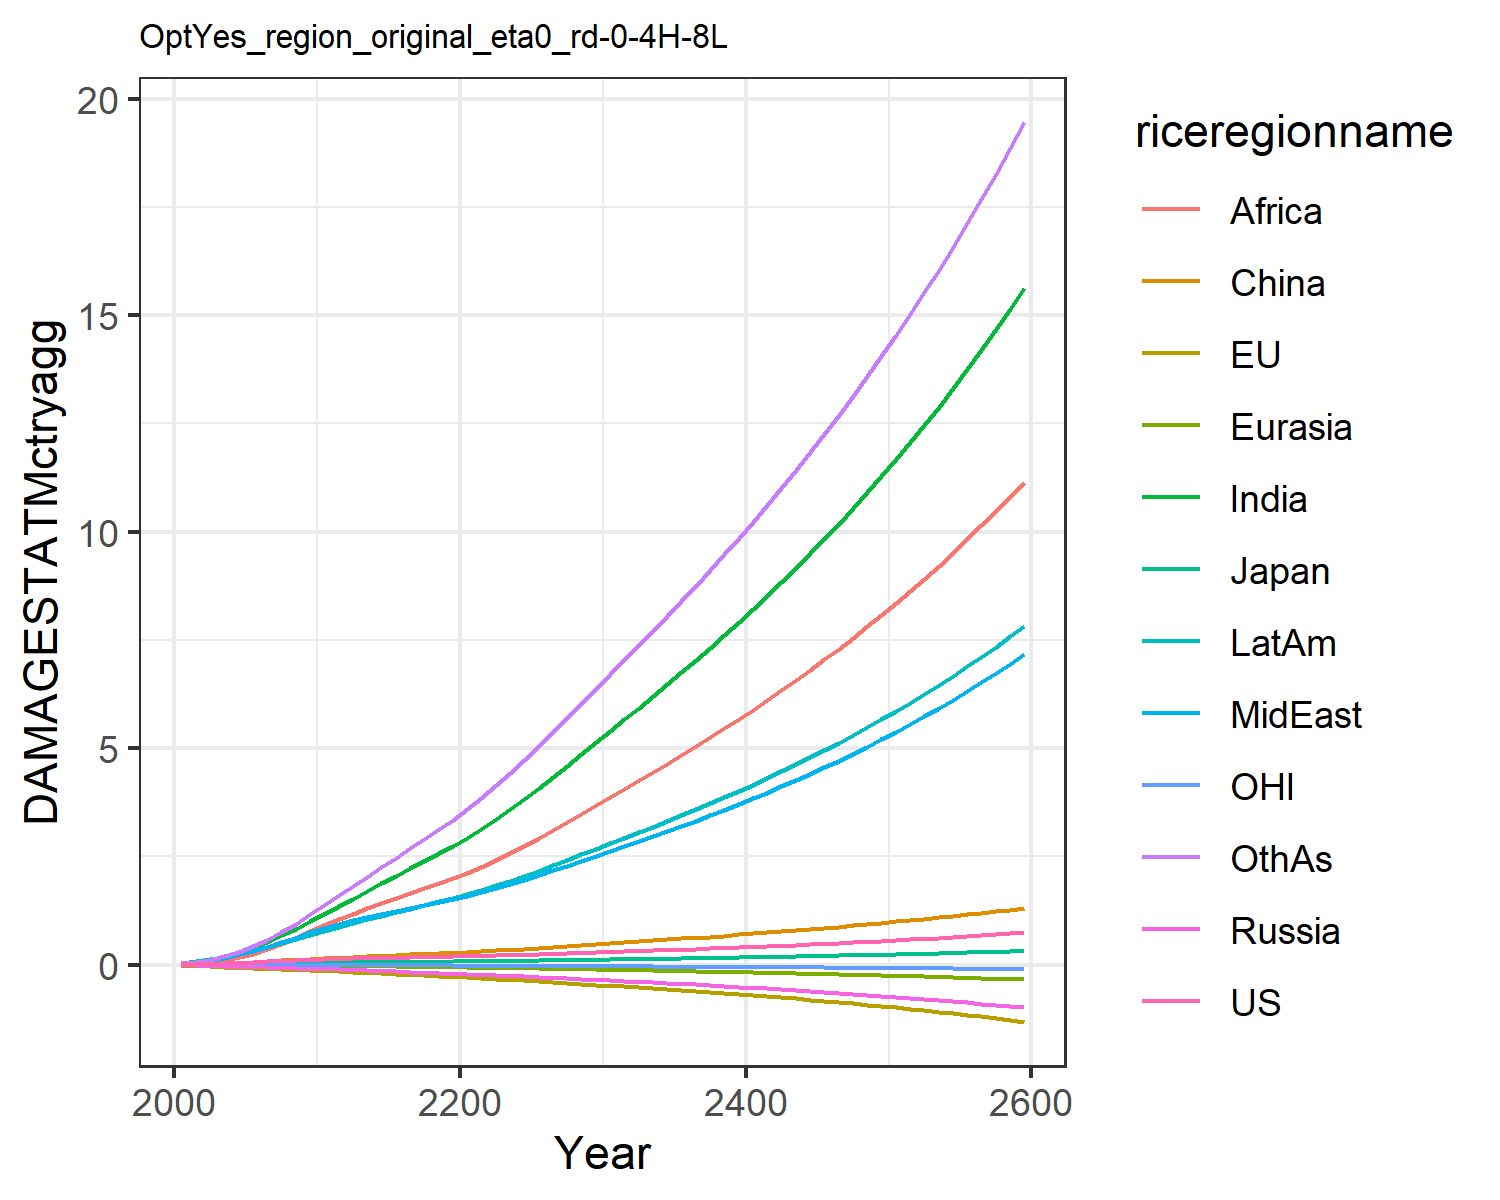

Values plotted in this chart, from the file beside it:
0.007478281832979454, -0.02180058759567689, 0.007208811494676664, -0.012941089953060345, -0.0018130655973688644, 0.00395249353461779, 0.02779970990191068, 0.029216718629302748, 0.011889023487370655, 0.03758942010103901, -0.0019022340039559968, 0.03160272457524255
0.01328, -0.03132, 0.01018, -0.02089, -0.002868, 0.01169, 0.06234, 0.05828, 0.02679, 0.07, -0.002881, 0.05936
0.02164, -0.0436, 0.01405, -0.02941, -0.004474, 0.02022, 0.1139, 0.1013, 0.05411, 0.116, -0.004013, 0.1109
0.03235, -0.05685, 0.018, -0.03858, -0.006439, 0.03149, 0.1878, 0.1604, 0.09882, 0.1763, -0.005157, 0.1885
0.045, -0.07056, 0.02134, -0.04836, -0.008731, 0.04509, 0.286, 0.2357, 0.1657, 0.2485, -0.006213, 0.2956
0.05859, -0.08376, 0.02517, -0.05847, -0.01125, 0.06011, 0.4014, 0.3199, 0.2502, 0.3271, -0.007117, 0.4257
0.07226, -0.09625, 0.02923, -0.06847, -0.01396, 0.07634, 0.5308, 0.412, 0.3492, 0.4111, -0.007899, 0.5764
0.08574, -0.1083, 0.03289, -0.07777, -0.0168, 0.0928, 0.6753, 0.5137, 0.4684, 0.4994, -0.008653, 0.7508
0.09854, -0.1199, 0.03602, -0.08608, -0.01968, 0.1086, 0.8311, 0.6234, 0.607, 0.5894, -0.009403, 0.9458
0.1105, -0.1309, 0.03863, -0.09334, -0.02256, 0.1231, 0.996, 0.7407, 0.7649, 0.6799, -0.01017, 1.159
0.1215, -0.1436, 0.04176, -0.1026, -0.02585, 0.1391, 1.169, 0.8472, 0.9176, 0.7718, -0.01111, 1.38
0.1305, -0.1581, 0.04537, -0.1141, -0.02959, 0.1566, 1.343, 0.9304, 1.049, 0.861, -0.01227, 1.599
0.1399, -0.1739, 0.04931, -0.1265, -0.03359, 0.1721, 1.521, 1.018, 1.176, 0.9546, -0.01357, 1.81
0.1479, -0.1891, 0.05283, -0.1383, -0.03758, 0.1872, 1.697, 1.097, 1.301, 1.043, -0.01485, 2.025
0.155, -0.204, 0.05612, -0.1498, -0.04158, 0.202, 1.872, 1.172, 1.424, 1.128, -0.01612, 2.242
0.1618, -0.2188, 0.05931, -0.1613, -0.04563, 0.2166, 2.046, 1.244, 1.544, 1.211, -0.0174, 2.46
0.1684, -0.2336, 0.06248, -0.1729, -0.04972, 0.2312, 2.219, 1.313, 1.661, 1.293, -0.01868, 2.681
0.1752, -0.2486, 0.06568, -0.1847, -0.05388, 0.246, 2.393, 1.381, 1.776, 1.375, -0.01997, 2.902
0.1822, -0.2638, 0.06895, -0.1967, -0.05809, 0.2609, 2.566, 1.449, 1.889, 1.456, -0.02127, 3.124
0.1895, -0.2793, 0.07231, -0.2091, -0.06238, 0.2761, 2.738, 1.516, 1.998, 1.537, -0.0226, 3.346
0.197, -0.2954, 0.07581, -0.2217, -0.06686, 0.2922, 2.927, 1.591, 2.118, 1.626, -0.02396, 3.588
0.2047, -0.3121, 0.07947, -0.2344, -0.0716, 0.3093, 3.14, 1.677, 2.251, 1.726, -0.02535, 3.857
0.2127, -0.3293, 0.08329, -0.2473, -0.07649, 0.3272, 3.362, 1.769, 2.407, 1.831, -0.02678, 4.138
0.2212, -0.347, 0.08726, -0.2607, -0.08152, 0.3457, 3.593, 1.864, 2.571, 1.94, -0.02824, 4.43
0.23, -0.3653, 0.09138, -0.2744, -0.0867, 0.365, 3.832, 1.963, 2.742, 2.053, -0.02974, 4.732
0.2392, -0.3842, 0.09567, -0.2885, -0.09202, 0.3848, 4.077, 2.066, 2.918, 2.17, -0.03129, 5.041
0.2489, -0.4037, 0.1001, -0.3032, -0.0975, 0.4054, 4.331, 2.172, 3.101, 2.291, -0.03288, 5.362
0.259, -0.4239, 0.1048, -0.3183, -0.1031, 0.4267, 4.591, 2.281, 3.289, 2.416, -0.03452, 5.69
0.2695, -0.4446, 0.1096, -0.3338, -0.1089, 0.4486, 4.857, 2.393, 3.481, 2.544, -0.03621, 6.026
0.2805, -0.466, 0.1145, -0.3498, -0.1148, 0.4712, 5.13, 2.508, 3.678, 2.676, -0.03794, 6.369
0.2913, -0.4869, 0.1194, -0.3656, -0.1206, 0.4932, 5.4, 2.623, 3.872, 2.806, -0.03964, 6.708
0.3019, -0.5071, 0.1241, -0.381, -0.1263, 0.5143, 5.664, 2.734, 4.062, 2.931, -0.04128, 7.04
0.3127, -0.5274, 0.1289, -0.3964, -0.132, 0.5356, 5.929, 2.847, 4.253, 3.058, -0.04293, 7.374
0.3237, -0.548, 0.1337, -0.4121, -0.1378, 0.557, 6.197, 2.962, 4.446, 3.186, -0.0446, 7.711
0.335, -0.569, 0.1386, -0.4282, -0.1437, 0.5788, 6.469, 3.079, 4.642, 3.316, -0.04631, 8.052
0.3466, -0.5905, 0.1437, -0.4445, -0.1497, 0.6009, 6.746, 3.198, 4.84, 3.448, -0.04806, 8.399
0.3585, -0.6124, 0.1488, -0.4612, -0.1557, 0.6234, 7.027, 3.32, 5.042, 3.584, -0.04984, 8.752
0.3707, -0.6349, 0.1541, -0.4783, -0.162, 0.6464, 7.314, 3.444, 5.248, 3.722, -0.05168, 9.111
0.3832, -0.658, 0.1596, -0.4958, -0.1683, 0.6698, 7.606, 3.571, 5.457, 3.863, -0.05355, 9.477
0.3961, -0.6816, 0.1652, -0.5138, -0.1748, 0.6937, 7.904, 3.702, 5.671, 4.007, -0.05548, 9.849
0.4093, -0.7059, 0.1709, -0.5322, -0.1814, 0.7181, 8.209, 3.835, 5.888, 4.155, -0.05746, 10.23
0.4229, -0.7308, 0.1768, -0.551, -0.1882, 0.743, 8.519, 3.972, 6.11, 4.306, -0.05949, 10.62
0.4368, -0.7564, 0.1828, -0.5704, -0.1952, 0.7685, 8.837, 4.112, 6.337, 4.461, -0.06158, 11.01
0.4511, -0.7826, 0.189, -0.5902, -0.2023, 0.7945, 9.162, 4.256, 6.568, 4.62, -0.06373, 11.42
0.4657, -0.8096, 0.1953, -0.6106, -0.2096, 0.821, 9.494, 4.403, 6.805, 4.783, -0.06593, 11.83
0.4808, -0.8374, 0.2018, -0.6315, -0.217, 0.8482, 9.834, 4.554, 7.047, 4.949, -0.0682, 12.26
0.4962, -0.8659, 0.2086, -0.6529, -0.2247, 0.876, 10.18, 4.71, 7.295, 5.121, -0.07054, 12.69
0.5121, -0.8952, 0.2154, -0.6749, -0.2326, 0.9044, 10.54, 4.869, 7.549, 5.296, -0.07294, 13.13
0.5283, -0.9254, 0.2225, -0.6976, -0.2406, 0.9335, 10.91, 5.032, 7.809, 5.476, -0.07541, 13.59
0.545, -0.9564, 0.2298, -0.7208, -0.2489, 0.9633, 11.28, 5.2, 8.075, 5.661, -0.07796, 14.06
0.5622, -0.9883, 0.2373, -0.7447, -0.2574, 0.9938, 11.67, 5.373, 8.348, 5.851, -0.08058, 14.53
0.5798, -1.021, 0.2449, -0.7693, -0.2662, 1.025, 12.06, 5.55, 8.628, 6.047, -0.08328, 15.03
0.5979, -1.055, 0.2528, -0.7945, -0.2752, 1.057, 12.47, 5.732, 8.916, 6.247, -0.08606, 15.53
0.6165, -1.09, 0.261, -0.8205, -0.2844, 1.09, 12.88, 5.92, 9.21, 6.454, -0.08892, 16.05
0.6356, -1.126, 0.2693, -0.8472, -0.2939, 1.123, 13.31, 6.112, 9.513, 6.666, -0.09187, 16.58
0.6552, -1.163, 0.2779, -0.8747, -0.3037, 1.158, 13.75, 6.31, 9.824, 6.884, -0.09491, 17.12
0.6753, -1.201, 0.2868, -0.9029, -0.3138, 1.193, 14.2, 6.514, 10.14, 7.108, -0.09804, 17.68
0.696, -1.24, 0.2959, -0.932, -0.3241, 1.229, 14.67, 6.724, 10.47, 7.339, -0.1013, 18.26
0.7173, -1.28, 0.3052, -0.962, -0.3348, 1.267, 15.15, 6.94, 10.81, 7.577, -0.1046, 18.85
0.7392, -1.322, 0.3149, -0.9928, -0.3458, 1.305, 15.64, 7.161, 11.16, 7.821, -0.108, 19.46
